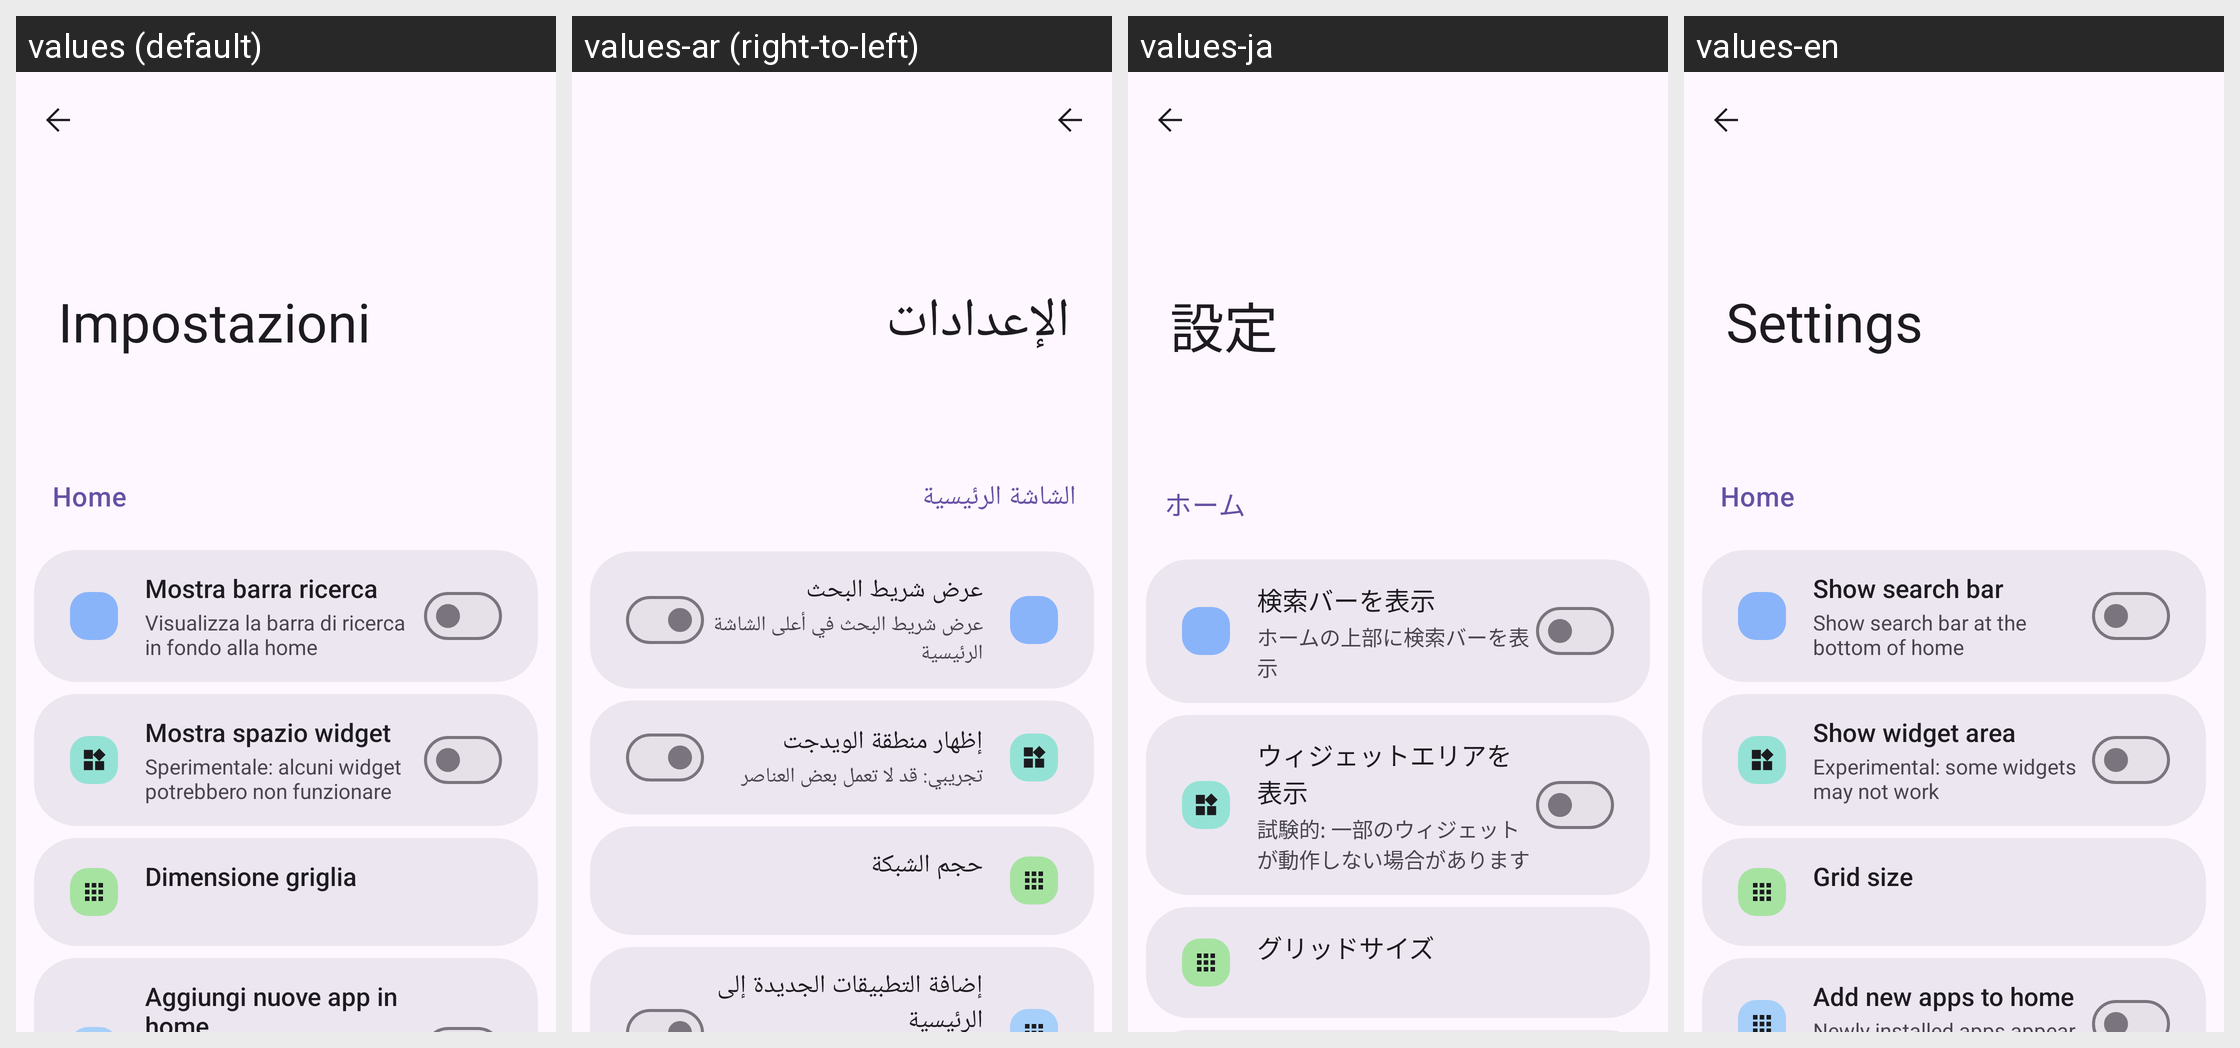

The Android screen above is rendered under several locales of the same app. Produce the string resources it draws, with the default and per-locale values.
Android screen res/layout/activity_settings.xml rendered under 4 locales, left to right: values (default), values-ar (right-to-left), values-ja, values-en. Device: Nexus 5 (rendered at 1080×1920; each locale shown at half size, 540×960, under a caption strip naming it); theme Theme.SpeedLauncher.Settings.
Other locales in the repository, not shown: values-es, values-fr, values-tr.
Strings drawn on this screen, with the default value and each locale's value (text and hints the layout hard-codes, and strings that could not be matched under every locale, appear in the picture but are not listed):

settings_title
  values: Impostazioni
  values-ar: الإعدادات
  values-ja: 設定
  values-en: Settings

settings_section_home_layout
  values: Home
  values-ar: الشاشة الرئيسية
  values-ja: ホーム
  values-en: Home

settings_show_searchbar
  values: Mostra barra ricerca
  values-ar: عرض شريط البحث
  values-ja: 検索バーを表示
  values-en: Show search bar

settings_show_searchbar_sub
  values: Visualizza la barra di ricerca in fondo alla home
  values-ar: عرض شريط البحث في أعلى الشاشة الرئيسية
  values-ja: ホームの上部に検索バーを表示
  values-en: Show search bar at the bottom of home

settings_show_widget
  values: Mostra spazio widget
  values-ar: إظهار منطقة الويدجت
  values-ja: ウィジェットエリアを表示
  values-en: Show widget area

settings_show_widget_sub
  values: Sperimentale: alcuni widget potrebbero non funzionare
  values-ar: تجريبي: قد لا تعمل بعض العناصر
  values-ja: 試験的: 一部のウィジェットが動作しない場合があります
  values-en: Experimental: some widgets may not work

settings_grid_size
  values: Dimensione griglia
  values-ar: حجم الشبكة
  values-ja: グリッドサイズ
  values-en: Grid size
